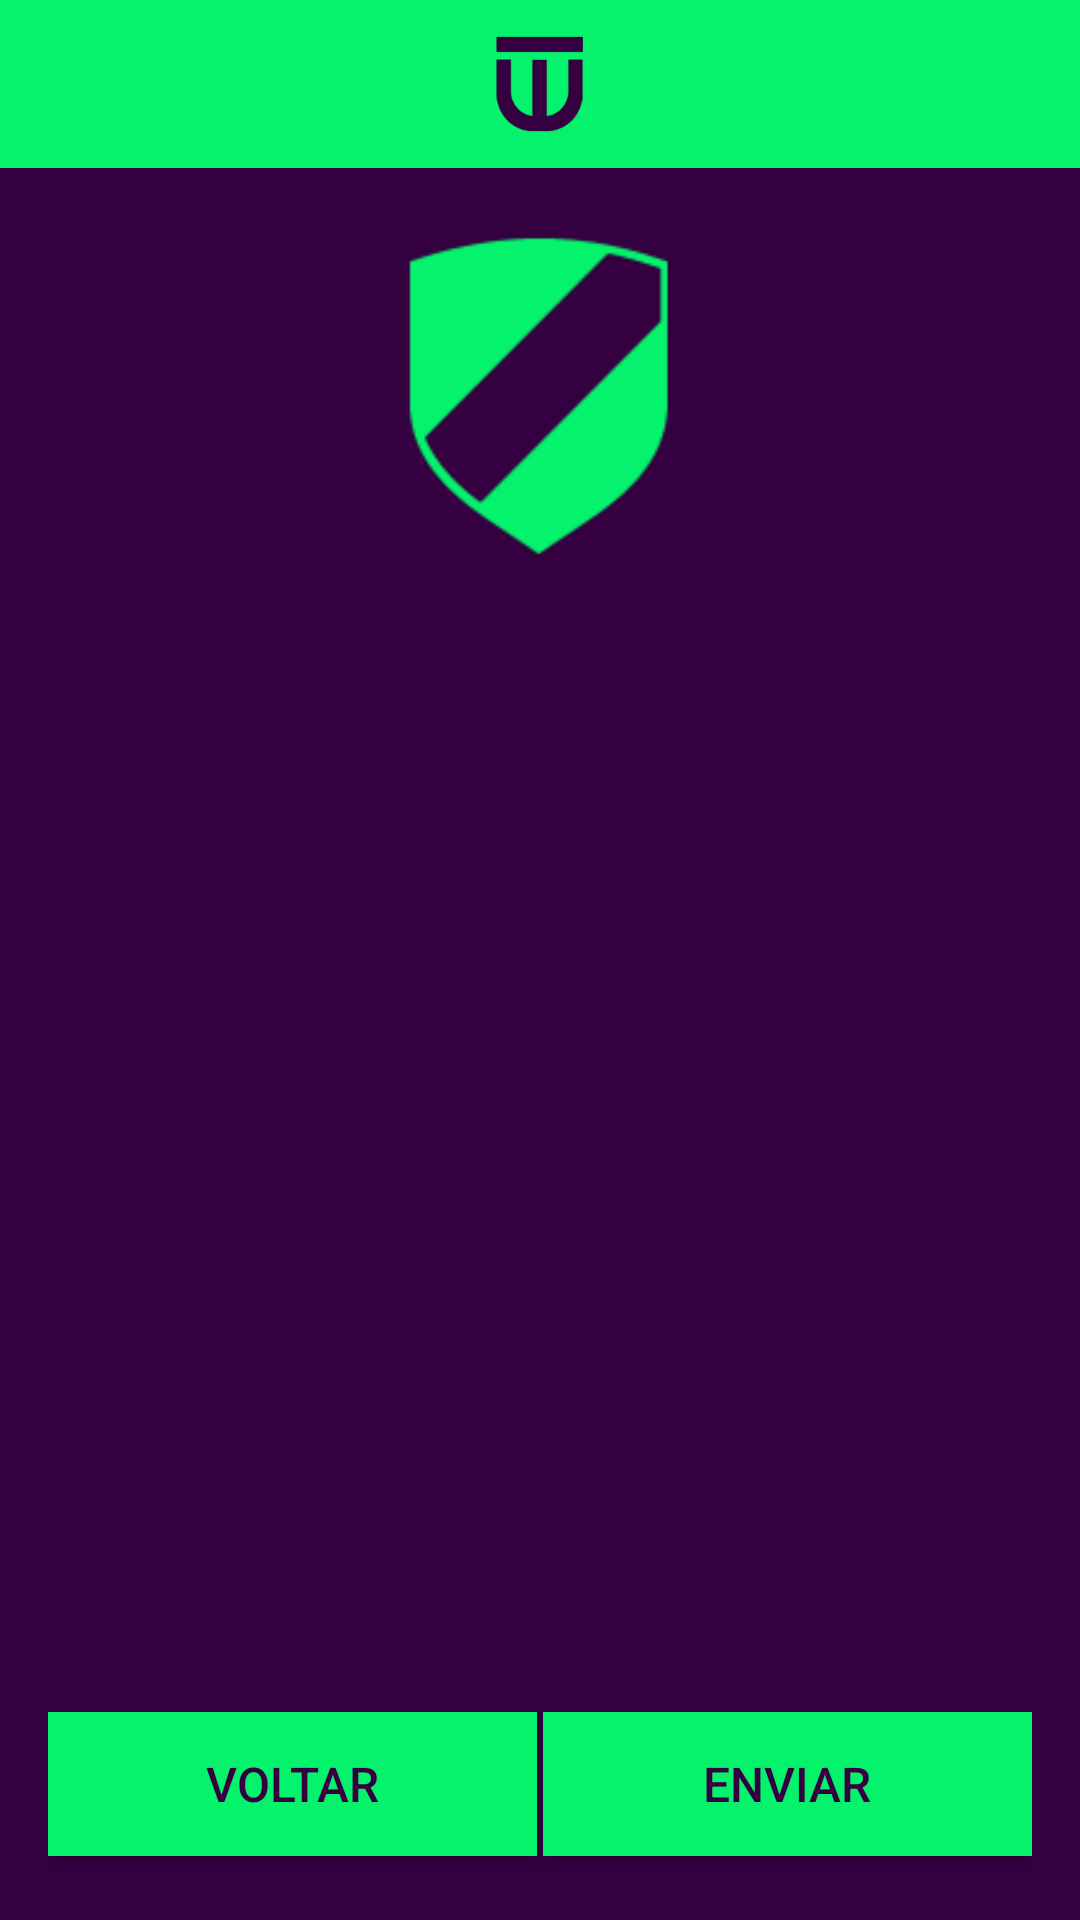

This screen was rendered from an Android layout file. Write that file and the resources it references.
<!-- AndroidManifest.xml: application theme AppTheme -->
<!-- res/layout/activity_team_list_screen.xml -->
<?xml version="1.0" encoding="utf-8"?>
<LinearLayout
    xmlns:app="http://schemas.android.com/apk/res-auto"
    xmlns:android="http://schemas.android.com/apk/res/android"
    xmlns:tools="http://schemas.android.com/tools"
    android:layout_width="match_parent"
    android:layout_height="match_parent"
    android:orientation="vertical"
    android:background="@color/colorPrimaryDark"
    tools:context="com.teamup.teamsgenerator.TeamsListScreen.TeamListScreen">
    <include
        android:layout_width="match_parent"
        android:layout_height="wrap_content"
        layout="@layout/toolbar_teamslist_layout"/>

    <LinearLayout
        android:layout_width="match_parent"
        android:layout_height="match_parent"
        android:orientation="vertical"
        android:paddingBottom="@dimen/activity_vertical_margin"
        android:paddingLeft="@dimen/activity_horizontal_margin"
        android:paddingRight="@dimen/activity_horizontal_margin"
        android:paddingTop="@dimen/activity_vertical_margin"
        android:weightSum="10">

        <ImageView
            android:layout_width="120dp"
            android:layout_height="120dp"
            android:layout_gravity="center_horizontal"
            android:tint="@color/colorPrimaryLight"
            android:src="@mipmap/team_image"/>

        <ListView
            android:id="@+id/team_list_screen_list_view"
            android:layout_width="match_parent"
            android:layout_height="0dp"
            android:layout_marginTop="@dimen/image_header_spacer"
            android:layout_weight="8">

        </ListView>

        <LinearLayout
            android:layout_width="match_parent"
            android:layout_height="0dp"
            android:layout_weight="2"
            android:layout_marginTop="12dp"
            android:orientation="horizontal"
            android:gravity="center_vertical"
            android:weightSum="2">

            <Button
                android:id="@+id/team_list_screen_goback_button"
                android:layout_width="0dp"
                android:layout_height="wrap_content"
                android:layout_weight="1"
                android:layout_marginTop="12dp"
                android:background="@color/colorPrimaryLight"
                android:textSize="16sp"
                android:textColor="@color/colorPrimaryDark"
                android:text="Voltar"/>


            <Space
                android:layout_width="2dp"
                android:layout_height="wrap_content"
                android:layout_marginTop="12dp" />

            <Button
                android:id="@+id/team_list_screen_send_button"
                android:layout_width="0dp"
                android:layout_height="wrap_content"
                android:layout_weight="1"
                android:layout_marginTop="12dp"
                android:background="@color/colorPrimaryLight"
                android:textSize="16sp"
                android:textColor="@color/colorPrimaryDark"
                android:text="Enviar"/>

        </LinearLayout>

    </LinearLayout>


</LinearLayout>
<!-- res/layout/toolbar_teamslist_layout.xml (included above) -->
<?xml version="1.0" encoding="utf-8"?>
<android.support.v7.widget.Toolbar
    xmlns:app="http://schemas.android.com/apk/res-auto"
    xmlns:android="http://schemas.android.com/apk/res/android"
    android:id="@+id/players_list_toolbar"
    android:orientation="horizontal"
    android:layout_width="match_parent"
    android:layout_height="wrap_content"
    android:background="@color/colorPrimaryLight"
    android:minHeight="?attr/actionBarSize"
    android:fitsSystemWindows="true"
    app:theme="@style/ThemeOverlay.AppCompat.Dark.ActionBar">

    <ImageView
        android:layout_width="match_parent"
        android:layout_height="36dp"
        android:paddingRight="16dp"
        android:tint="@color/colorPrimaryDark"
        android:src="@mipmap/toolbar_logo"/>

</android.support.v7.widget.Toolbar>
<!-- resources referenced by this layout -->
<resources>
  <color name="colorPrimaryDark">#340040</color>
  <color name="colorPrimaryLight">#05F26C</color>
  <dimen name="activity_horizontal_margin">16dp</dimen>
  <dimen name="activity_vertical_margin">16dp</dimen>
  <dimen name="image_header_spacer">8dp</dimen>
  <!-- mipmap team_image: png bitmap (mipmap-hdpi, 1083 bytes) -->
  <!-- mipmap toolbar_logo: png bitmap (mipmap-hdpi, 841 bytes) -->
  <style name="AppTheme" parent="Theme.AppCompat.Light.NoActionBar">
          
          <item name="colorPrimary">#00b8d4</item>
          <item name="colorPrimaryDark">#424242</item>
          <item name="colorAccent">#ffffff</item>
      </style>
</resources>
